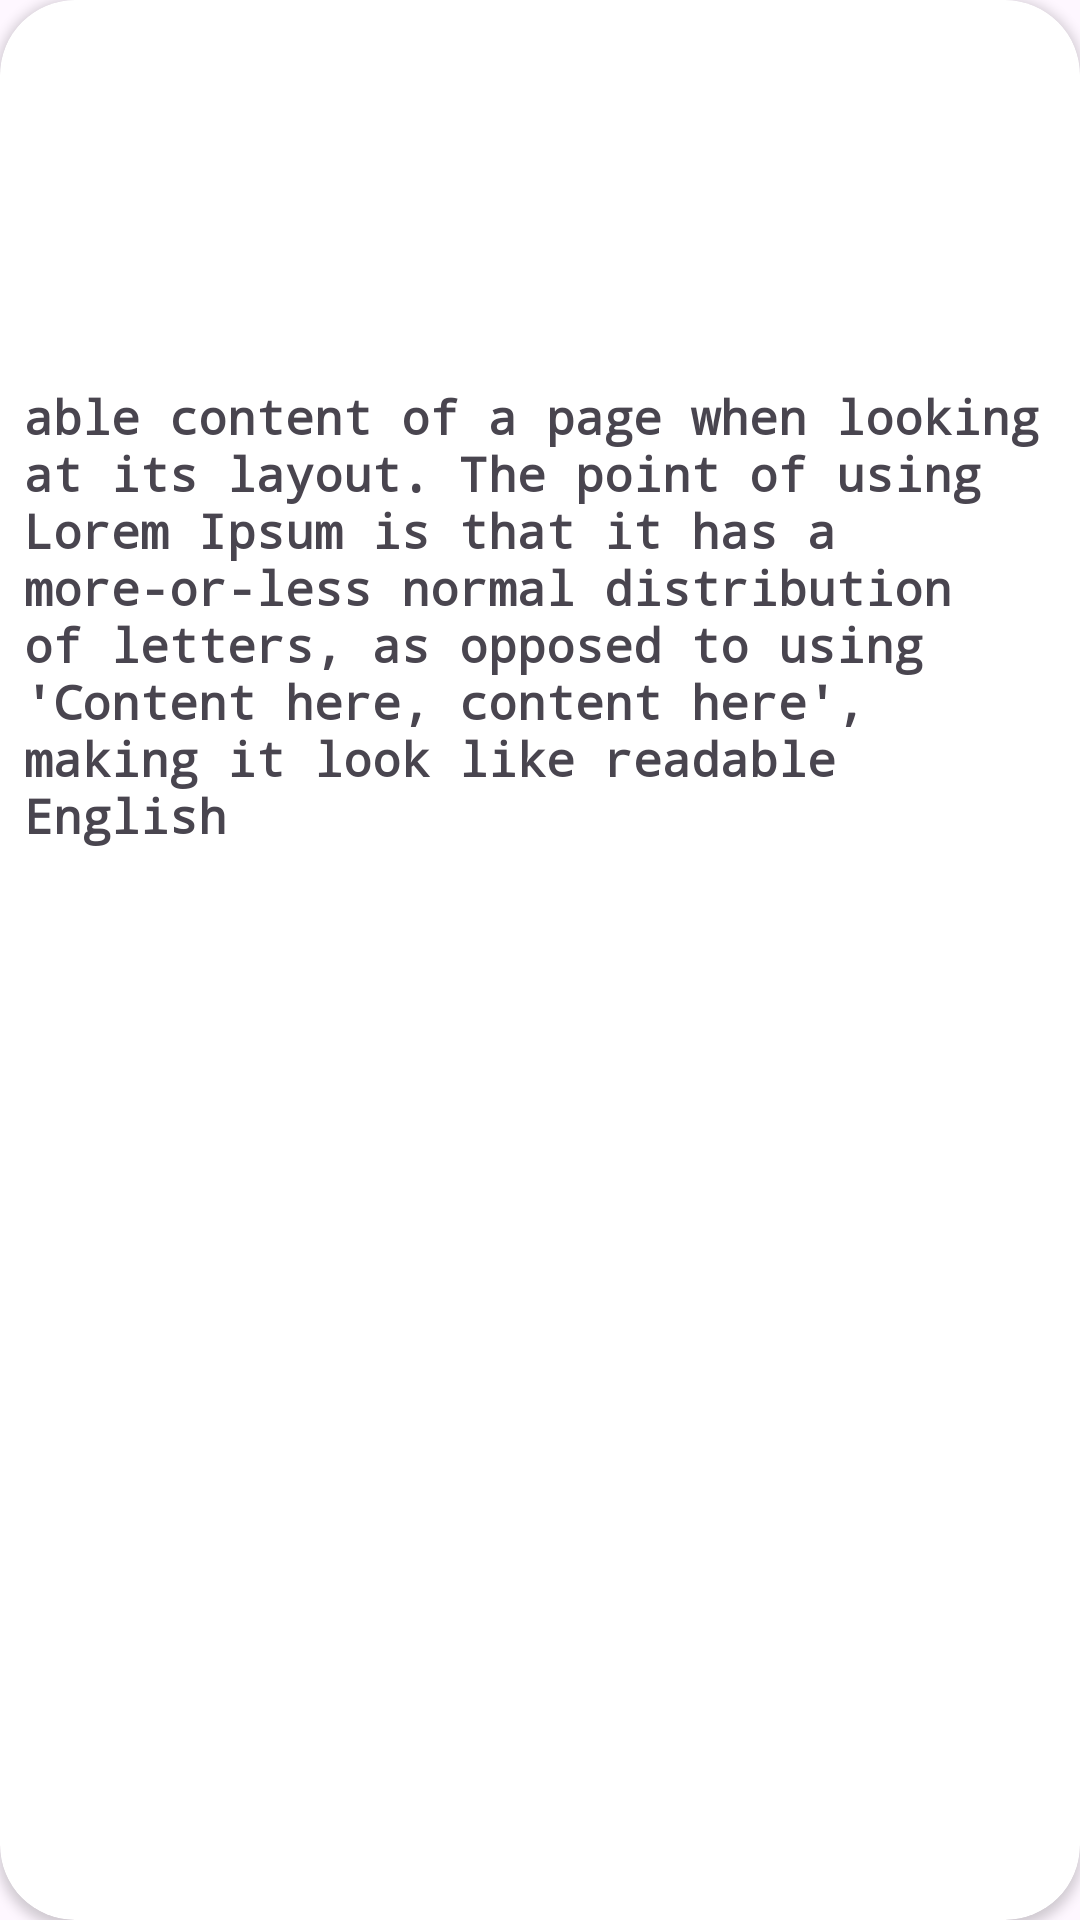

Android layout source for this screen:
<!-- AndroidManifest.xml: application theme Theme.Sat_akele -->
<!-- res/layout/eachitem.xml -->
<?xml version="1.0" encoding="utf-8"?>
<androidx.cardview.widget.CardView
    xmlns:android="http://schemas.android.com/apk/res/android"
    xmlns:app="http://schemas.android.com/apk/res-auto"
    android:id="@+id/card"
    app:cardCornerRadius="25dp"
    android:layout_margin="8dp"
    android:elevation="10dp"
    android:layout_width="match_parent"
    android:layout_height="wrap_content" >
    <LinearLayout
        android:layout_width="match_parent"
        android:layout_height="match_parent"
        android:orientation="vertical">
        <com.google.android.material.imageview.ShapeableImageView
            android:layout_width="100dp"
            android:id="@+id/image"
            android:layout_gravity="center_horizontal"
            android:layout_margin="10dp"
            android:layout_height="100dp"
            android:src="@drawable/satp"
            android:scaleType="centerCrop"/>
        <TextView
            android:id="@+id/title"
            android:textSize="16sp"
            android:layout_margin="8dp"
            android:layout_width="wrap_content"
            android:layout_height="wrap_content"
            android:textStyle="bold"
            android:text="able content of a page when looking at its layout. The point of using Lorem Ipsum is that it has a more-or-less normal distribution of letters, as opposed to using 'Content here, content here', making it look like readable English"
            android:fontFamily="monospace"
            android:layout_gravity="center"/>
    </LinearLayout>
</androidx.cardview.widget.CardView>
<!-- resources referenced by this layout -->
<resources>
  <style name="Theme.Sat_akele" parent="Base.Theme.Sat_akele" />
  <style name="Base.Theme.Sat_akele" parent="Theme.Material3.DayNight.NoActionBar">
          
          
      </style>
</resources>
